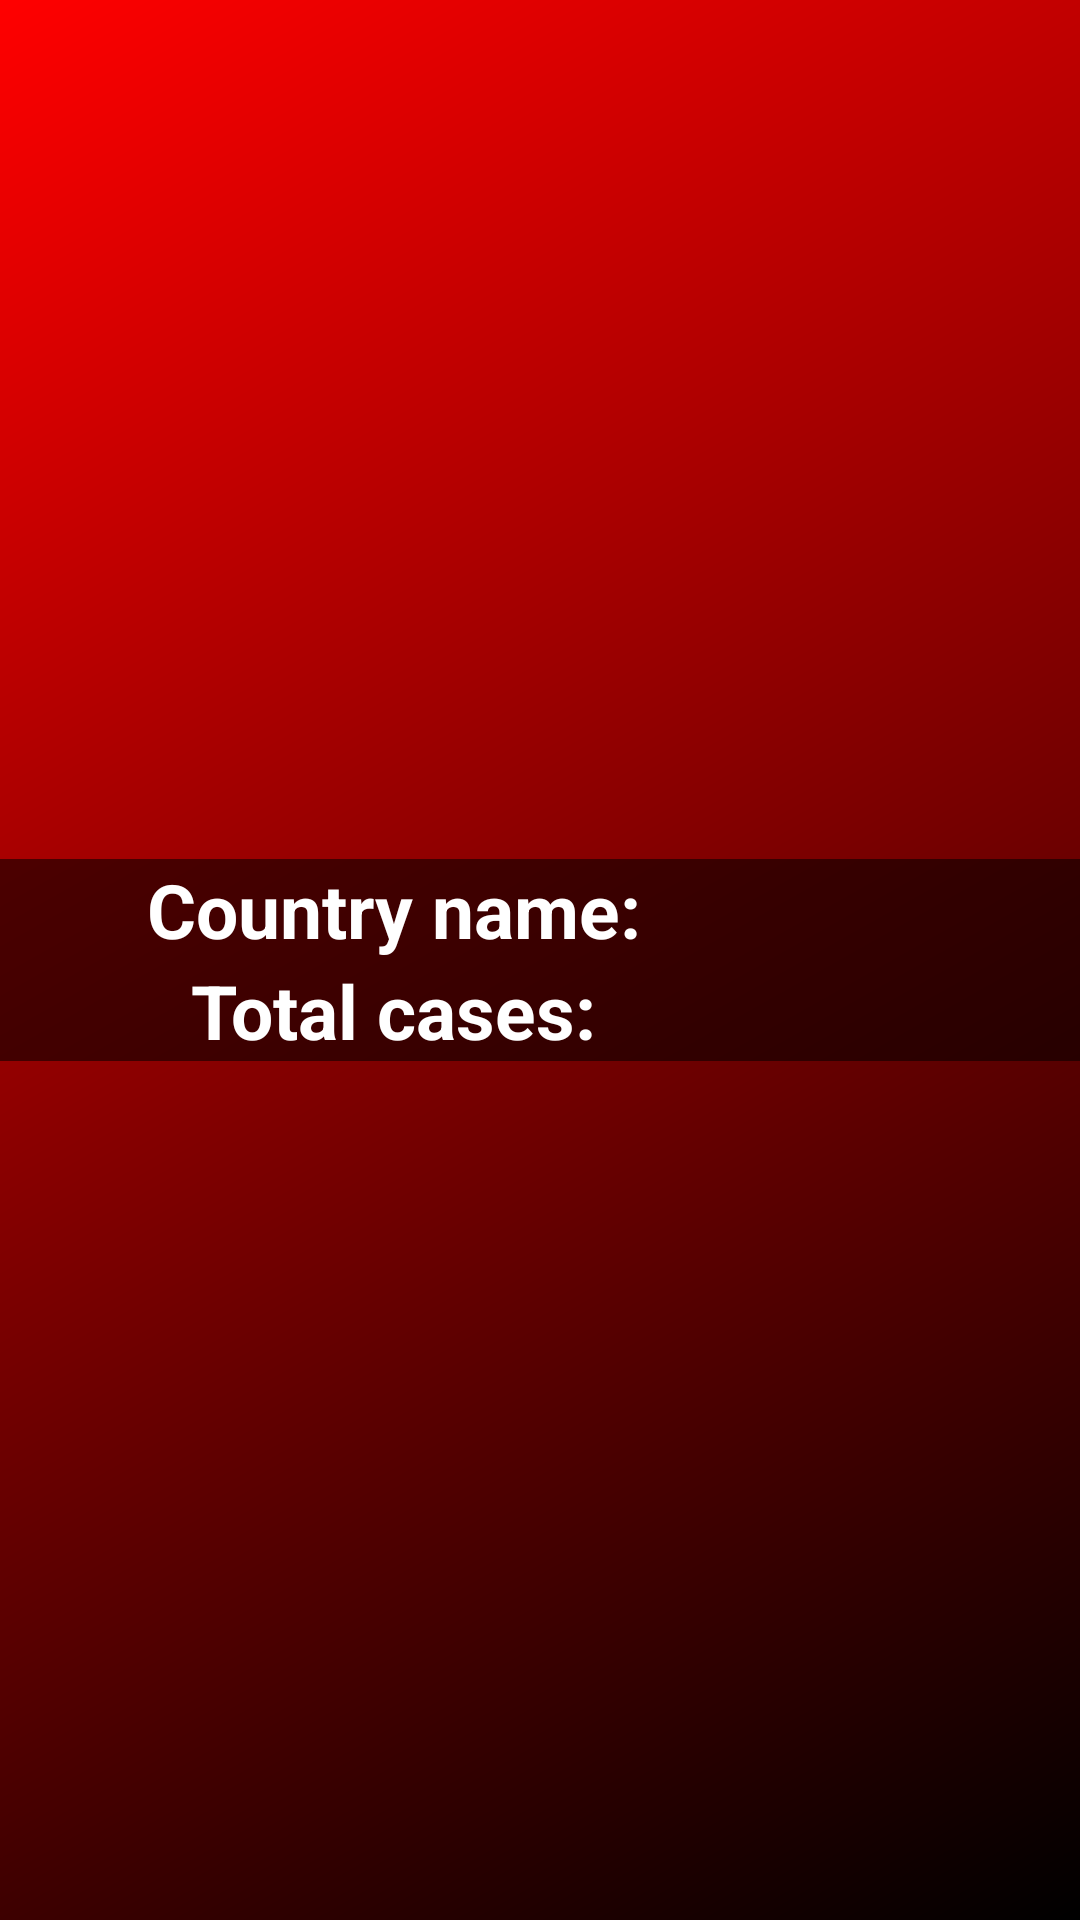

Android layout source for this screen:
<!-- AndroidManifest.xml: application theme Theme.Covid19 -->
<!-- res/layout/fragment_details.xml -->
<androidx.constraintlayout.widget.ConstraintLayout xmlns:android="http://schemas.android.com/apk/res/android"
    xmlns:app="http://schemas.android.com/apk/res-auto"
    xmlns:tools="http://schemas.android.com/tools"
    android:layout_width="match_parent"
    android:layout_height="match_parent"
    android:background="@drawable/gradient">

    <TableLayout
        android:layout_width="match_parent"
        android:layout_height="wrap_content"
        android:background="@color/card_transparent"
        android:stretchColumns="*"
        app:layout_constraintBottom_toBottomOf="parent"
        app:layout_constraintEnd_toEndOf="parent"
        app:layout_constraintStart_toStartOf="parent"
        app:layout_constraintTop_toTopOf="parent">

        <TableRow>

            <TextView
                android:id="@+id/country_name"
                style="@style/table_text_style"
                android:layout_width="wrap_content"
                android:layout_height="wrap_content"
                android:text="@string/country_name" />

            <TextView
                android:id="@+id/country_name_detail"
                style="@style/table_text_style"
                android:layout_width="wrap_content"
                android:layout_height="wrap_content"
                tools:text="Country name" />

        </TableRow>

        <TableRow>

            <TextView
                android:id="@+id/total_cases"
                style="@style/table_text_style"
                android:layout_width="wrap_content"
                android:layout_height="wrap_content"
                android:text="@string/total_cases" />

            <TextView
                android:id="@+id/total_cases_detail"
                style="@style/table_text_style"
                android:layout_width="wrap_content"
                android:layout_height="wrap_content"
                tools:text="Cases" />
        </TableRow>
    </TableLayout>
</androidx.constraintlayout.widget.ConstraintLayout>
<!-- resources referenced by this layout -->
<resources>
  <color name="card_transparent">#8c000000</color>
  <!-- drawable gradient (drawable) -->
  <?xml version="1.0" encoding="utf-8"?>
  <shape xmlns:android="http://schemas.android.com/apk/res/android"
      android:shape="rectangle">
  
  
      <gradient
          android:angle="135"
          android:endColor="#FF0000"
          android:startColor="@color/black"
          android:type="linear" />
  
      <corners android:radius="0dp" />
  
  </shape>
  <string name="country_name">Country name: </string>
  <string name="total_cases">Total cases: </string>
  <style name="table_text_style">
          <item name="android:textSize">@dimen/main_text_size</item>
          <item name="android:textColor">@color/white</item>
          <item name="android:textAlignment">center</item>
          <item name="android:textStyle">bold</item>
      </style>
  <color name="black">#FF000000</color>
  <dimen name="main_text_size">25sp</dimen>
  <color name="white">#FFFFFFFF</color>
</resources>
